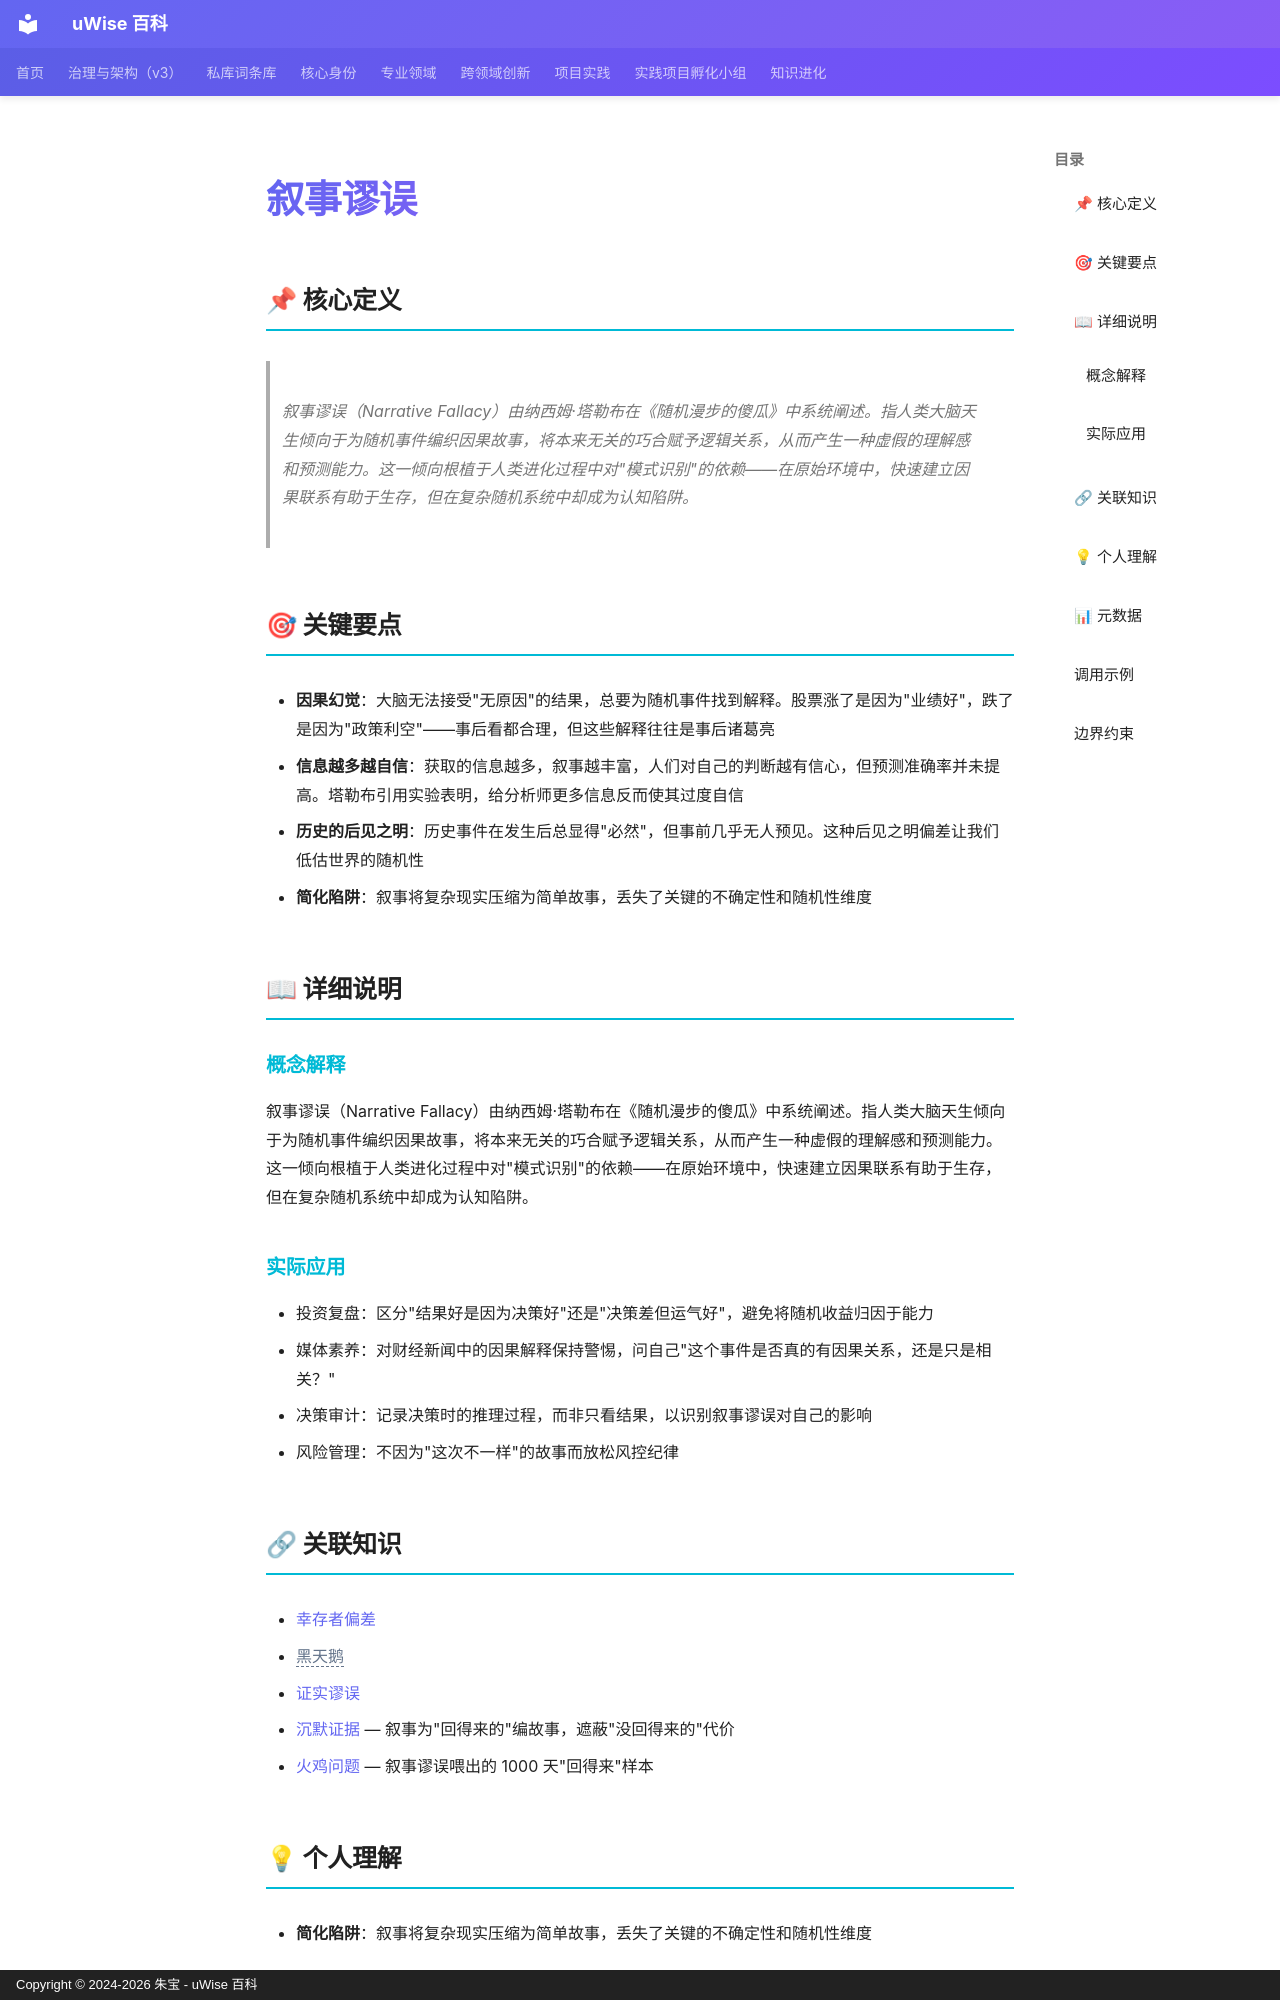

repository: zhubao315/uWise · page: vault-encyclopedia/md-183fdc3a/index.html · generator: mkdocs · copyright: Copyright © 2024-2026 朱宝 - uWise 百科

---
title: "叙事谬误"
description: "叙事谬误（Narrative Fallacy）由纳西姆·塔勒布在《随机漫步的傻瓜》中系统阐述。指人类大脑天生倾向于为随机事件编织因果故事，将本来无关的巧合赋予逻辑关系，从而产生一种虚假的理解感和预测能力。这一倾向根植于人类进化过程中对\"模式识别\"的依赖——在原始环境中，快速建立因果联系有助于生存，但在复杂随机系统中却成为认知陷阱。"
---

# 叙事谬误

## 📌 核心定义

> 叙事谬误（Narrative Fallacy）由纳西姆·塔勒布在《随机漫步的傻瓜》中系统阐述。指人类大脑天生倾向于为随机事件编织因果故事，将本来无关的巧合赋予逻辑关系，从而产生一种虚假的理解感和预测能力。这一倾向根植于人类进化过程中对"模式识别"的依赖——在原始环境中，快速建立因果联系有助于生存，但在复杂随机系统中却成为认知陷阱。

## 🎯 关键要点

- **因果幻觉**：大脑无法接受"无原因"的结果，总要为随机事件找到解释。股票涨了是因为"业绩好"，跌了是因为"政策利空"——事后看都合理，但这些解释往往是事后诸葛亮
- **信息越多越自信**：获取的信息越多，叙事越丰富，人们对自己的判断越有信心，但预测准确率并未提高。塔勒布引用实验表明，给分析师更多信息反而使其过度自信
- **历史的后见之明**：历史事件在发生后总显得"必然"，但事前几乎无人预见。这种后见之明偏差让我们低估世界的随机性
- **简化陷阱**：叙事将复杂现实压缩为简单故事，丢失了关键的不确定性和随机性维度

## 📖 详细说明

### 概念解释
叙事谬误（Narrative Fallacy）由纳西姆·塔勒布在《随机漫步的傻瓜》中系统阐述。指人类大脑天生倾向于为随机事件编织因果故事，将本来无关的巧合赋予逻辑关系，从而产生一种虚假的理解感和预测能力。这一倾向根植于人类进化过程中对"模式识别"的依赖——在原始环境中，快速建立因果联系有助于生存，但在复杂随机系统中却成为认知陷阱。


### 实际应用

- 投资复盘：区分"结果好是因为决策好"还是"决策差但运气好"，避免将随机收益归因于能力
- 媒体素养：对财经新闻中的因果解释保持警惕，问自己"这个事件是否真的有因果关系，还是只是相关？"
- 决策审计：记录决策时的推理过程，而非只看结果，以识别叙事谬误对自己的影响
- 风险管理：不因为"这次不一样"的故事而放松风控纪律

## 🔗 关联知识

- [幸存者偏差](../md-e9068a6e/)
- <span class="uw-unresolved" data-target="黑天鹅" title="未解析的双链目标：黑天鹅">黑天鹅</span>
- [证实谬误](../md-bfe57bc9/)
- [沉默证据](../md-5406c342/) — 叙事为"回得来的"编故事，遮蔽"没回得来的"代价
- [火鸡问题](../entry-c670762d/) — 叙事谬误喂出的 1000 天"回得来"样本
